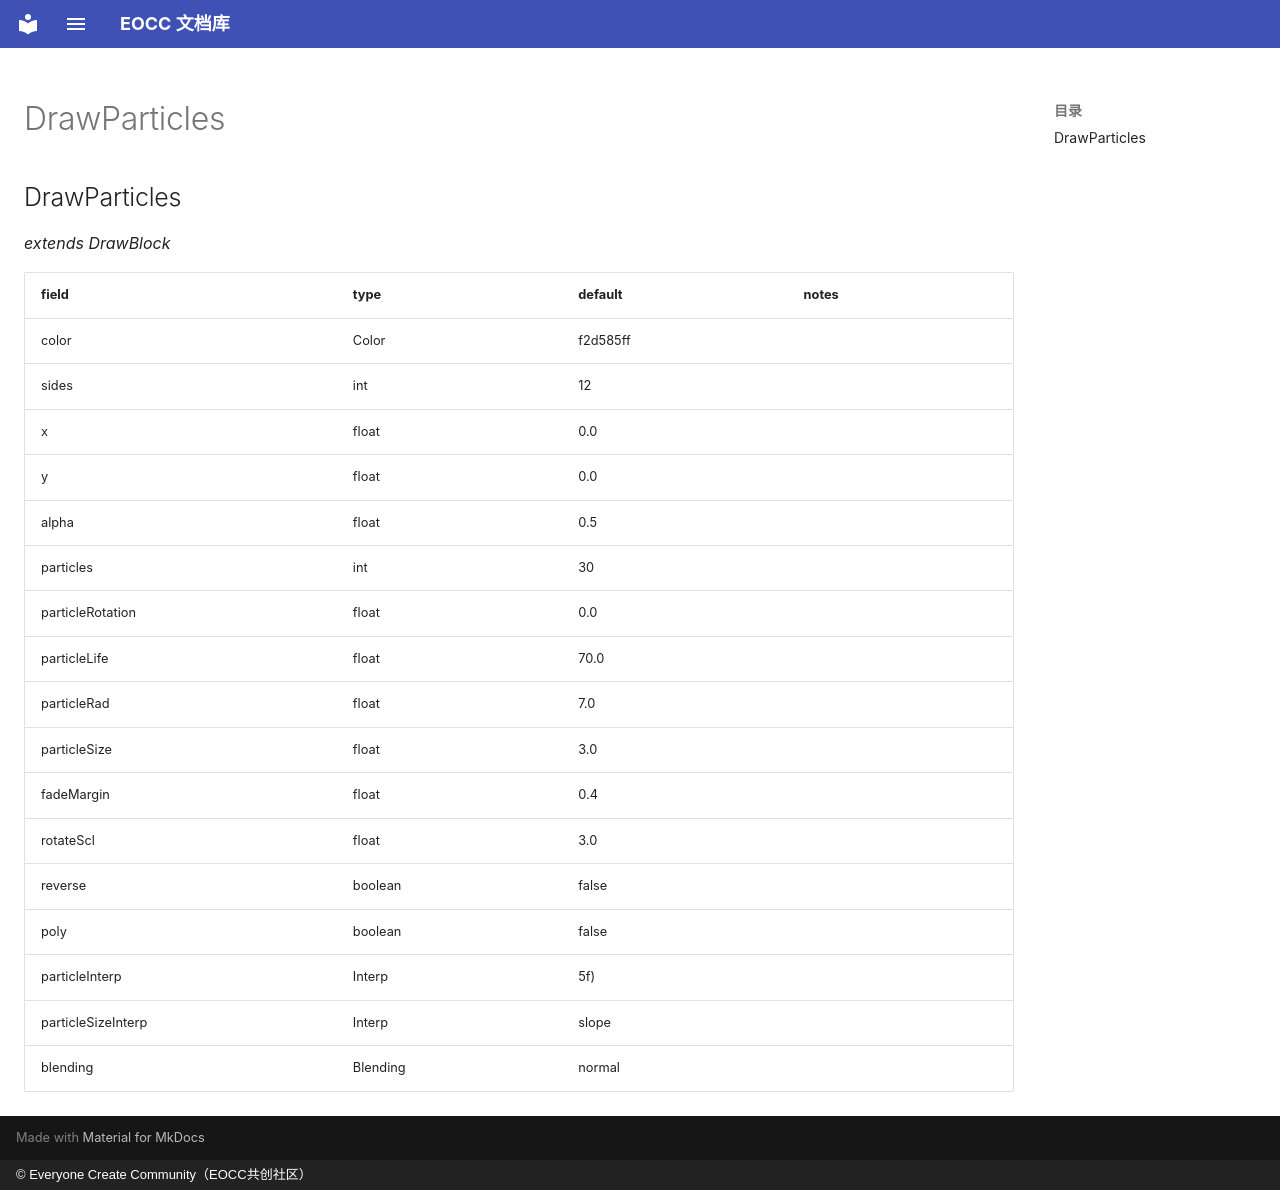

repository: eoccc/eoccc.github.io · page: wiki/mindustry/en/Modding%20Classes/DrawParticles/index.html · generator: mkdocs · copyright: © Everyone Create Community（EOCC共创社区）

# DrawParticles

## DrawParticles

*extends DrawBlock*

| field | type | default | notes |
|---|---|---|---|
| color | Color | f2d585ff |  |
| sides | int | 12 |  |
| x | float | 0.0 |  |
| y | float | 0.0 |  |
| alpha | float | 0.5 |  |
| particles | int | 30 |  |
| particleRotation | float | 0.0 |  |
| particleLife | float | 70.0 |  |
| particleRad | float | 7.0 |  |
| particleSize | float | 3.0 |  |
| fadeMargin | float | 0.4 |  |
| rotateScl | float | 3.0 |  |
| reverse | boolean | false |  |
| poly | boolean | false |  |
| particleInterp | Interp | 5f) |  |
| particleSizeInterp | Interp | slope |  |
| blending | Blending | normal |  |
